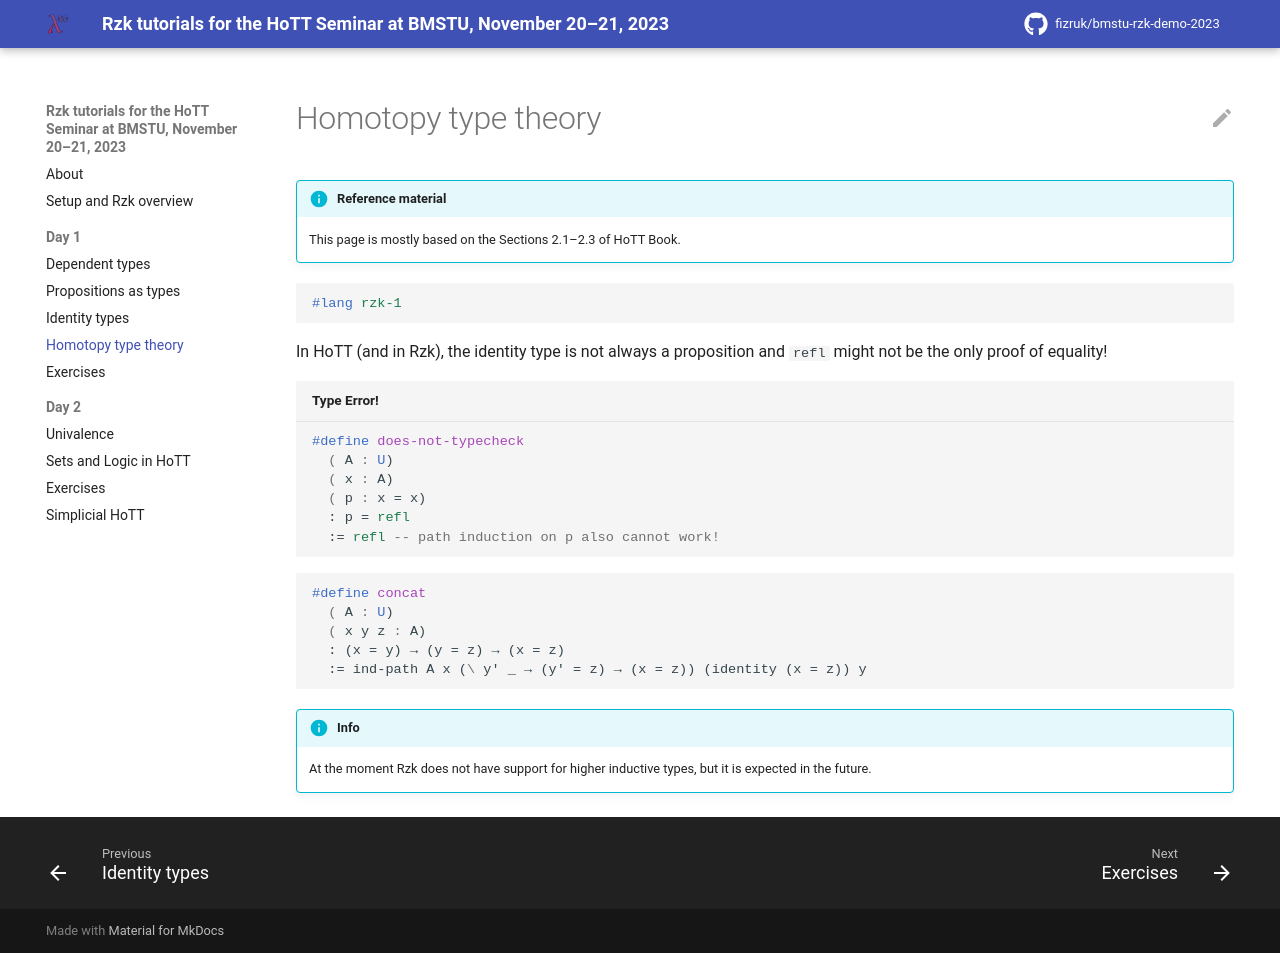

repository: fizruk/bmstu-rzk-demo-2023 · page: day-1/4-homotopy-type-theory.rzk/index.html · generator: mkdocs

# Homotopy type theory

!!! info "Reference material"

    This page is mostly based on the Sections 2.1–2.3 of HoTT Book.

```rzk
#lang rzk-1
```

In HoTT (and in Rzk), the identity type is not always a proposition
and `refl` might not be the only proof of equality!

```{ unchecked .rzk title="Type Error!" }
#define does-not-typecheck
  ( A : U)
  ( x : A)
  ( p : x = x)
  : p = refl
  := refl -- path induction on p also cannot work!
```

```rzk
#define concat
  ( A : U)
  ( x y z : A)
  : (x = y) → (y = z) → (x = z)
  := ind-path A x (\ y' _ → (y' = z) → (x = z)) (identity (x = z)) y
```

!!! info

    At the moment Rzk does not have support for higher inductive types,
    but it is expected in the future.
